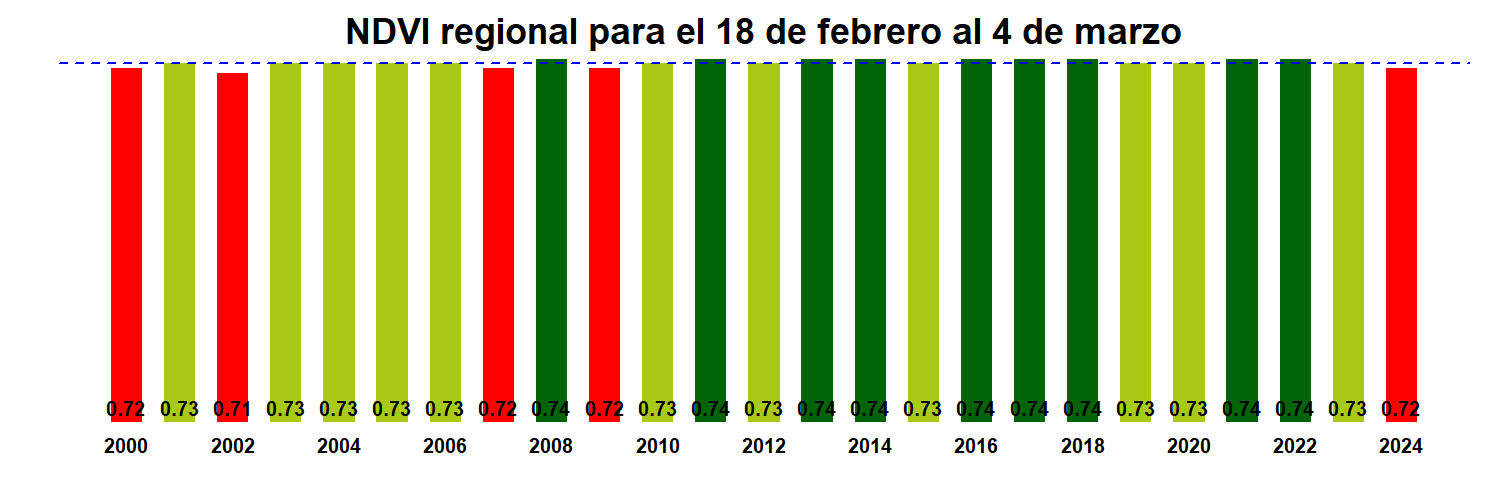

The data file committed next to this chart (first rows):
, x
R11.MOD13Q1.A2000049.061.250m.16.days.ND…, 0.72
R11.MOD13Q1.A2001049.061.250m.16.days.ND…, 0.73
R11.MOD13Q1.A2002049.061.250m.16.days.ND…, 0.71
R11.MOD13Q1.A2003049.061.250m.16.days.ND…, 0.73
R11.MOD13Q1.A2004049.061.250m.16.days.ND…, 0.73
R11.MOD13Q1.A2005049.061.250m.16.days.ND…, 0.73
R11.MOD13Q1.A2006049.061.250m.16.days.ND…, 0.73
R11.MOD13Q1.A2007049.061.250m.16.days.ND…, 0.72
R11.MOD13Q1.A2008049.061.250m.16.days.ND…, 0.74
R11.MOD13Q1.A2009049.061.250m.16.days.ND…, 0.72
R11.MOD13Q1.A2010049.061.250m.16.days.ND…, 0.73
R11.MOD13Q1.A2011049.061.250m.16.days.ND…, 0.74
R11.MOD13Q1.A2012049.061.250m.16.days.ND…, 0.73
R11.MOD13Q1.A2013049.061.250m.16.days.ND…, 0.74
R11.MOD13Q1.A2014049.061.250m.16.days.ND…, 0.74
R11.MOD13Q1.A2015049.061.250m.16.days.ND…, 0.73
R11.MOD13Q1.A2016049.061.250m.16.days.ND…, 0.74
R11.MOD13Q1.A2017049.061.250m.16.days.ND…, 0.74
R11.MOD13Q1.A2018049.061.250m.16.days.ND…, 0.74
R11.MOD13Q1.A2019049.061.250m.16.days.ND…, 0.73
R11.MOD13Q1.A2020049.061.250m.16.days.ND…, 0.73
R11.MOD13Q1.A2021049.061.250m.16.days.ND…, 0.74
R11.MOD13Q1.A2022049.061.250m.16.days.ND…, 0.74
R11.MOD13Q1.A2023049.061.250m.16.days.ND…, 0.73
R11.MOD13Q1.A2024049.061.250m.16.days.ND…, 0.72
